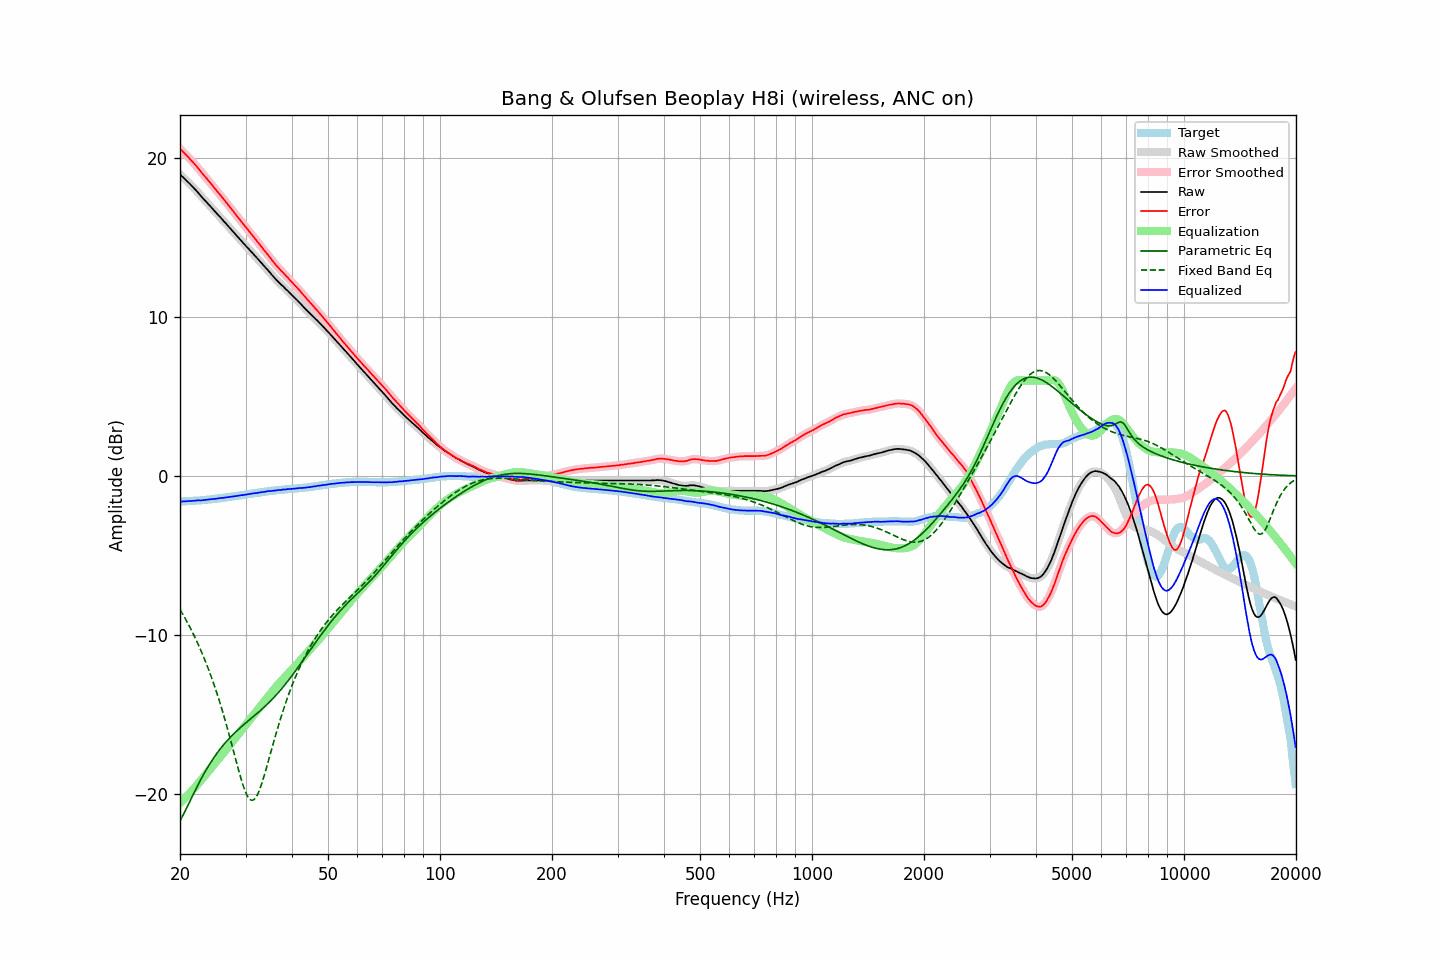

The table this chart was drawn from, first rows:
frequency, raw, error, smoothed, error_smoothed, equalization, parametric_eq, fixed_band_eq, equalized_raw, equalized_smoothed, target
20.00, 18.98, 20.60, 18.98, 20.60, -20.59, -21.71, -8.40, -1.61, -1.61, -1.61
20.20, 18.88, 20.50, 18.89, 20.50, -20.50, -21.53, -8.57, -1.61, -1.61, -1.61
20.40, 18.79, 20.40, 18.79, 20.39, -20.40, -21.34, -8.75, -1.60, -1.61, -1.60
20.61, 18.70, 20.29, 18.70, 20.29, -20.30, -21.14, -8.93, -1.60, -1.60, -1.59
20.81, 18.60, 20.20, 18.60, 20.19, -20.19, -20.94, -9.11, -1.59, -1.59, -1.59
21.02, 18.50, 20.09, 18.50, 20.09, -20.09, -20.73, -9.30, -1.58, -1.59, -1.58
21.23, 18.40, 19.99, 18.40, 19.98, -19.98, -20.52, -9.49, -1.58, -1.58, -1.58
21.44, 18.29, 19.87, 18.30, 19.87, -19.87, -20.31, -9.69, -1.58, -1.57, -1.57
21.66, 18.20, 19.76, 18.19, 19.76, -19.76, -20.10, -9.89, -1.56, -1.57, -1.56
21.87, 18.08, 19.64, 18.09, 19.65, -19.64, -19.89, -10.10, -1.56, -1.56, -1.56
22.09, 17.98, 19.54, 17.98, 19.53, -19.53, -19.69, -10.31, -1.54, -1.55, -1.55
22.31, 17.87, 19.41, 17.87, 19.41, -19.41, -19.49, -10.53, -1.54, -1.54, -1.54
22.54, 17.75, 19.29, 17.75, 19.29, -19.29, -19.29, -10.76, -1.54, -1.54, -1.54
22.76, 17.62, 19.16, 17.63, 19.16, -19.17, -19.10, -10.99, -1.54, -1.54, -1.53
22.99, 17.51, 19.04, 17.51, 19.04, -19.04, -18.91, -11.23, -1.53, -1.53, -1.52
23.22, 17.40, 18.92, 17.40, 18.92, -18.92, -18.73, -11.47, -1.52, -1.52, -1.51
23.45, 17.29, 18.80, 17.29, 18.80, -18.80, -18.55, -11.72, -1.51, -1.50, -1.50
23.69, 17.19, 18.68, 17.18, 18.68, -18.67, -18.38, -11.98, -1.49, -1.49, -1.49
23.92, 17.07, 18.56, 17.07, 18.56, -18.55, -18.22, -12.25, -1.48, -1.48, -1.48
24.16, 16.96, 18.44, 16.96, 18.44, -18.43, -18.05, -12.52, -1.47, -1.47, -1.47
24.40, 16.85, 18.31, 16.85, 18.31, -18.31, -17.90, -12.80, -1.46, -1.46, -1.46
24.65, 16.73, 18.18, 16.74, 18.18, -18.19, -17.75, -13.09, -1.45, -1.45, -1.44
24.89, 16.62, 18.05, 16.62, 18.06, -18.06, -17.60, -13.39, -1.44, -1.44, -1.43
25.14, 16.51, 17.94, 16.51, 17.93, -17.94, -17.46, -13.69, -1.43, -1.43, -1.42
25.39, 16.40, 17.81, 16.40, 17.82, -17.81, -17.32, -14.01, -1.41, -1.41, -1.41
25.65, 16.29, 17.70, 16.29, 17.69, -17.69, -17.19, -14.33, -1.40, -1.40, -1.40
25.91, 16.19, 17.57, 16.18, 17.57, -17.57, -17.06, -14.66, -1.38, -1.39, -1.38
26.16, 16.06, 17.43, 16.07, 17.44, -17.44, -16.94, -15.00, -1.38, -1.37, -1.37
26.43, 15.96, 17.32, 15.95, 17.32, -17.32, -16.82, -15.36, -1.36, -1.36, -1.36
26.69, 15.84, 17.20, 15.84, 17.19, -17.19, -16.70, -15.71, -1.35, -1.35, -1.35
26.96, 15.73, 17.06, 15.73, 17.07, -17.06, -16.59, -16.08, -1.34, -1.33, -1.33
27.23, 15.62, 16.94, 15.61, 16.94, -16.93, -16.48, -16.45, -1.32, -1.32, -1.32
27.50, 15.50, 16.81, 15.50, 16.81, -16.81, -16.38, -16.83, -1.30, -1.30, -1.30
27.77, 15.38, 16.67, 15.39, 16.68, -16.68, -16.28, -17.21, -1.29, -1.29, -1.29
28.05, 15.27, 16.55, 15.27, 16.55, -16.55, -16.18, -17.60, -1.27, -1.28, -1.27
28.33, 15.15, 16.42, 15.16, 16.42, -16.42, -16.08, -17.98, -1.27, -1.26, -1.26
28.62, 15.05, 16.29, 15.05, 16.29, -16.29, -15.99, -18.36, -1.24, -1.24, -1.24
28.90, 14.93, 16.17, 14.93, 16.16, -16.16, -15.90, -18.73, -1.23, -1.23, -1.23
29.19, 14.82, 16.04, 14.82, 16.04, -16.03, -15.81, -19.08, -1.21, -1.21, -1.21
29.48, 14.70, 15.91, 14.71, 15.91, -15.91, -15.72, -19.40, -1.21, -1.20, -1.20
29.78, 14.59, 15.78, 14.60, 15.78, -15.78, -15.63, -19.70, -1.19, -1.19, -1.18
30.08, 14.49, 15.66, 14.48, 15.66, -15.66, -15.54, -19.95, -1.17, -1.17, -1.17
30.38, 14.38, 15.53, 14.38, 15.53, -15.53, -15.46, -20.16, -1.16, -1.16, -1.15
30.68, 14.26, 15.41, 14.26, 15.41, -15.40, -15.37, -20.31, -1.14, -1.14, -1.14
30.99, 14.16, 15.28, 14.16, 15.28, -15.28, -15.29, -20.40, -1.12, -1.12, -1.12
31.30, 14.05, 15.16, 14.04, 15.16, -15.15, -15.20, -20.42, -1.11, -1.11, -1.11
31.61, 13.93, 15.03, 13.93, 15.03, -15.03, -15.12, -20.38, -1.09, -1.09, -1.09
31.93, 13.82, 14.90, 13.82, 14.90, -14.90, -15.03, -20.27, -1.08, -1.08, -1.08
32.24, 13.70, 14.77, 13.70, 14.77, -14.77, -14.94, -20.10, -1.07, -1.07, -1.06
32.57, 13.59, 14.65, 13.59, 14.64, -14.65, -14.86, -19.88, -1.05, -1.05, -1.05
32.89, 13.48, 14.52, 13.48, 14.52, -14.52, -14.77, -19.62, -1.04, -1.04, -1.03
33.22, 13.37, 14.40, 13.37, 14.39, -14.39, -14.68, -19.33, -1.02, -1.02, -1.02
33.55, 13.25, 14.26, 13.26, 14.26, -14.26, -14.59, -19.00, -1.01, -1.01, -1.00
33.89, 13.14, 14.14, 13.15, 14.14, -14.13, -14.49, -18.66, -0.99, -0.99, -0.99
34.23, 13.03, 14.01, 13.03, 14.01, -14.00, -14.40, -18.30, -0.97, -0.97, -0.97
34.57, 12.92, 13.89, 12.92, 13.88, -13.87, -14.30, -17.94, -0.95, -0.96, -0.96
34.92, 12.80, 13.75, 12.80, 13.75, -13.75, -14.20, -17.57, -0.95, -0.95, -0.95
35.27, 12.68, 13.61, 12.68, 13.62, -13.62, -14.10, -17.21, -0.94, -0.94, -0.93
35.62, 12.56, 13.49, 12.56, 13.49, -13.49, -13.99, -16.84, -0.93, -0.93, -0.92
35.97, 12.45, 13.37, 12.45, 13.36, -13.37, -13.88, -16.49, -0.92, -0.92, -0.91
... 635 more rows
